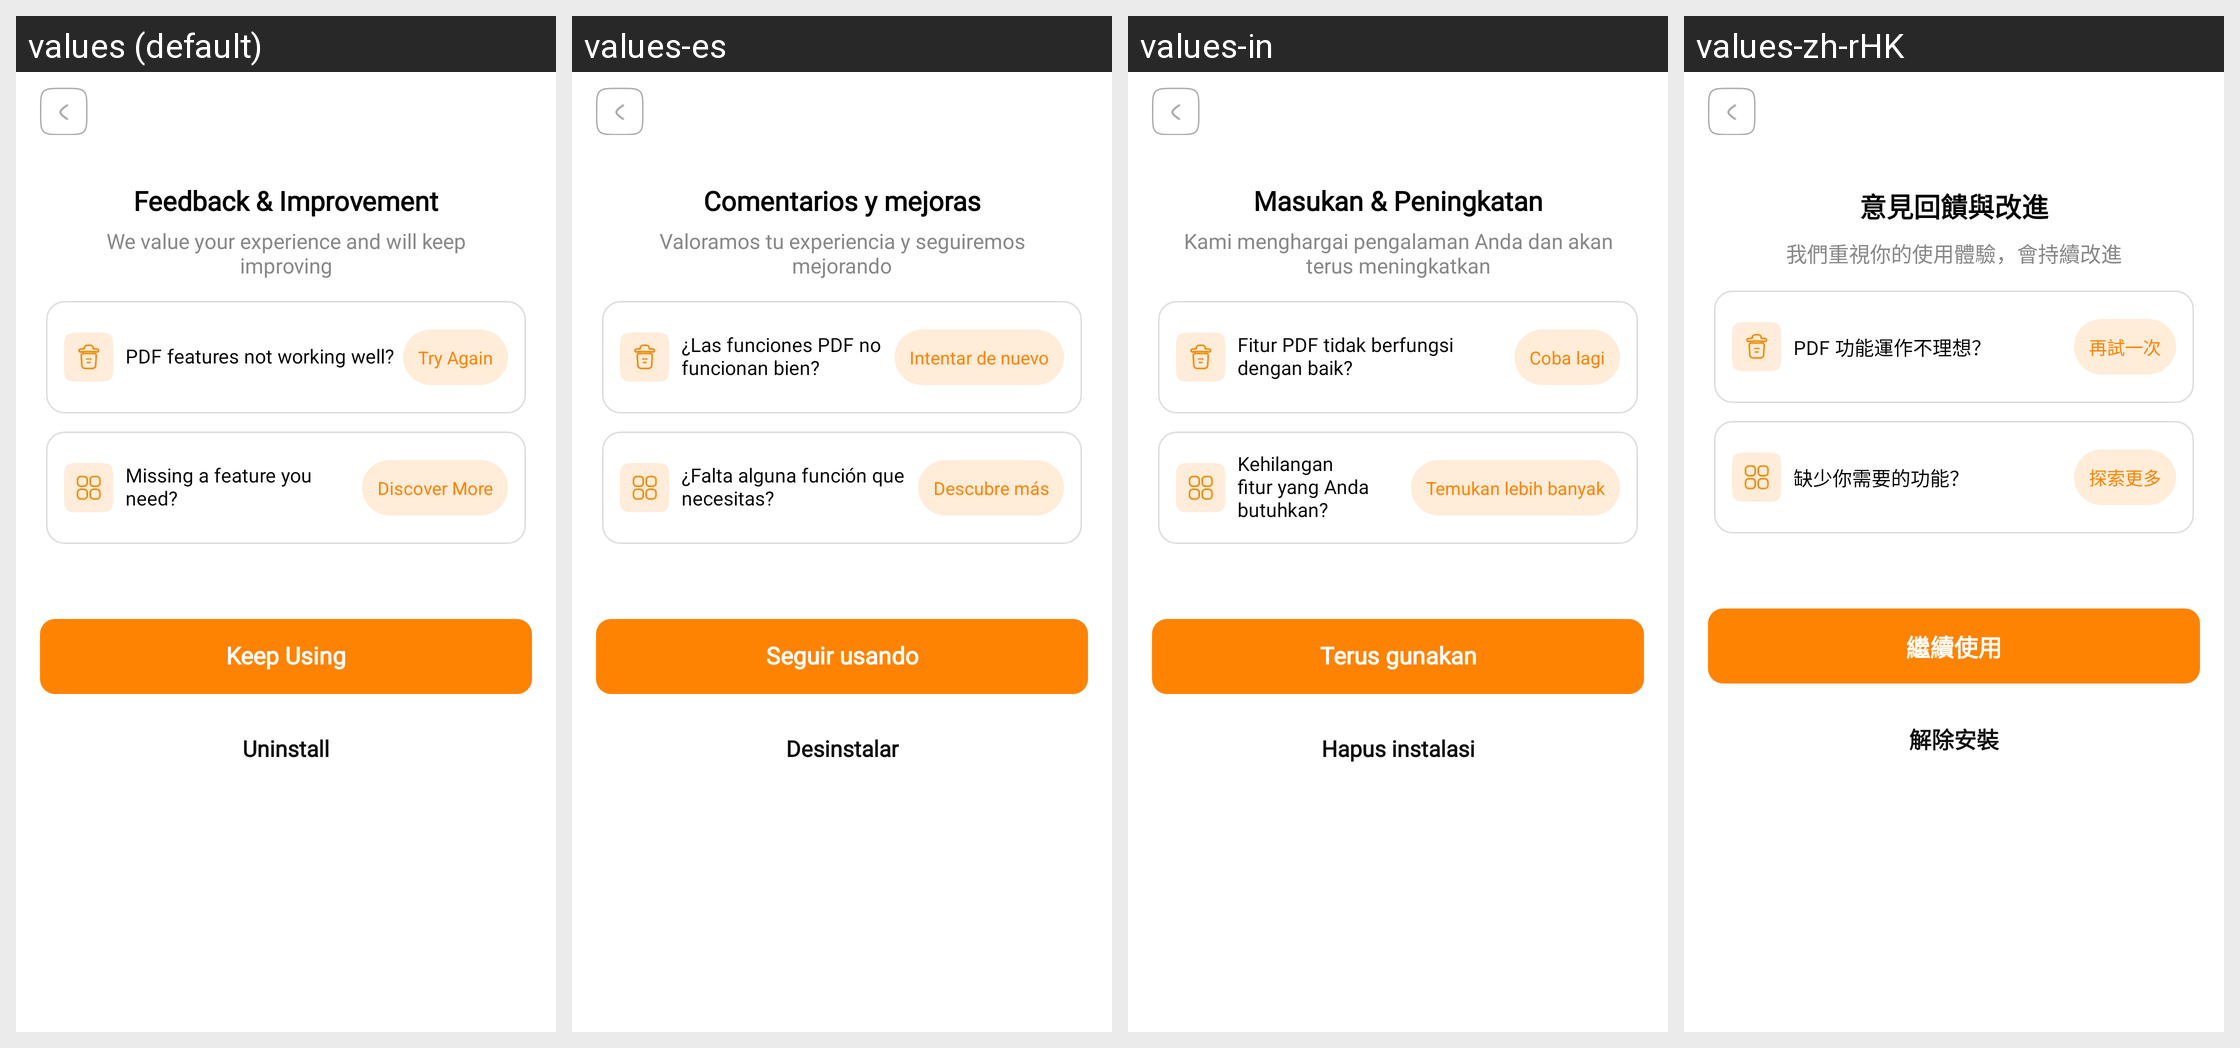

Translations of the strings shown on this Android screen, per locale in the grid:
Android screen res/layout/activity_uninstall_step_1.xml rendered under 4 locales, left to right: values (default), values-es, values-in, values-zh-rHK. Device: Nexus 5 (rendered at 1080×1920; each locale shown at half size, 540×960, under a caption strip naming it); theme Theme.PDFly.
Other locales in the repository, not shown: values-ar, values-de, values-fr, values-hi, values-it, values-ja, values-ko, values-pt, values-th.
Strings drawn on this screen, with the default value and each locale's value (text and hints the layout hard-codes, and strings that could not be matched under every locale, appear in the picture but are not listed):

uninstall_step_1_des_1
  values: Feedback & Improvement
  values-es: Comentarios y mejoras
  values-in: Masukan & Peningkatan
  values-zh-rHK: 意見回饋與改進

uninstall_step_1_des_2
  values: We value your experience and will keep improving
  values-es: Valoramos tu experiencia y seguiremos mejorando
  values-in: Kami menghargai pengalaman Anda dan akan terus meningkatkan
  values-zh-rHK: 我們重視你的使用體驗，會持續改進

pdf_features_not_working_well
  values: PDF features not working well?
  values-es: ¿Las funciones PDF no funcionan bien?
  values-in: Fitur PDF tidak berfungsi dengan baik?
  values-zh-rHK: PDF 功能運作不理想？

try_again
  values: Try Again
  values-es: Intentar de nuevo
  values-in: Coba lagi
  values-zh-rHK: 再試一次

missing_a_feature_you_need
  values: Missing a feature you need?
  values-es: ¿Falta alguna función que necesitas?
  values-in: Kehilangan fitur yang Anda butuhkan?
  values-zh-rHK: 缺少你需要的功能？

discover_more
  values: Discover More
  values-es: Descubre más
  values-in: Temukan lebih banyak
  values-zh-rHK: 探索更多

keep_using
  values: Keep Using
  values-es: Seguir usando
  values-in: Terus gunakan
  values-zh-rHK: 繼續使用

uninstall
  values: Uninstall
  values-es: Desinstalar
  values-in: Hapus instalasi
  values-zh-rHK: 解除安裝
